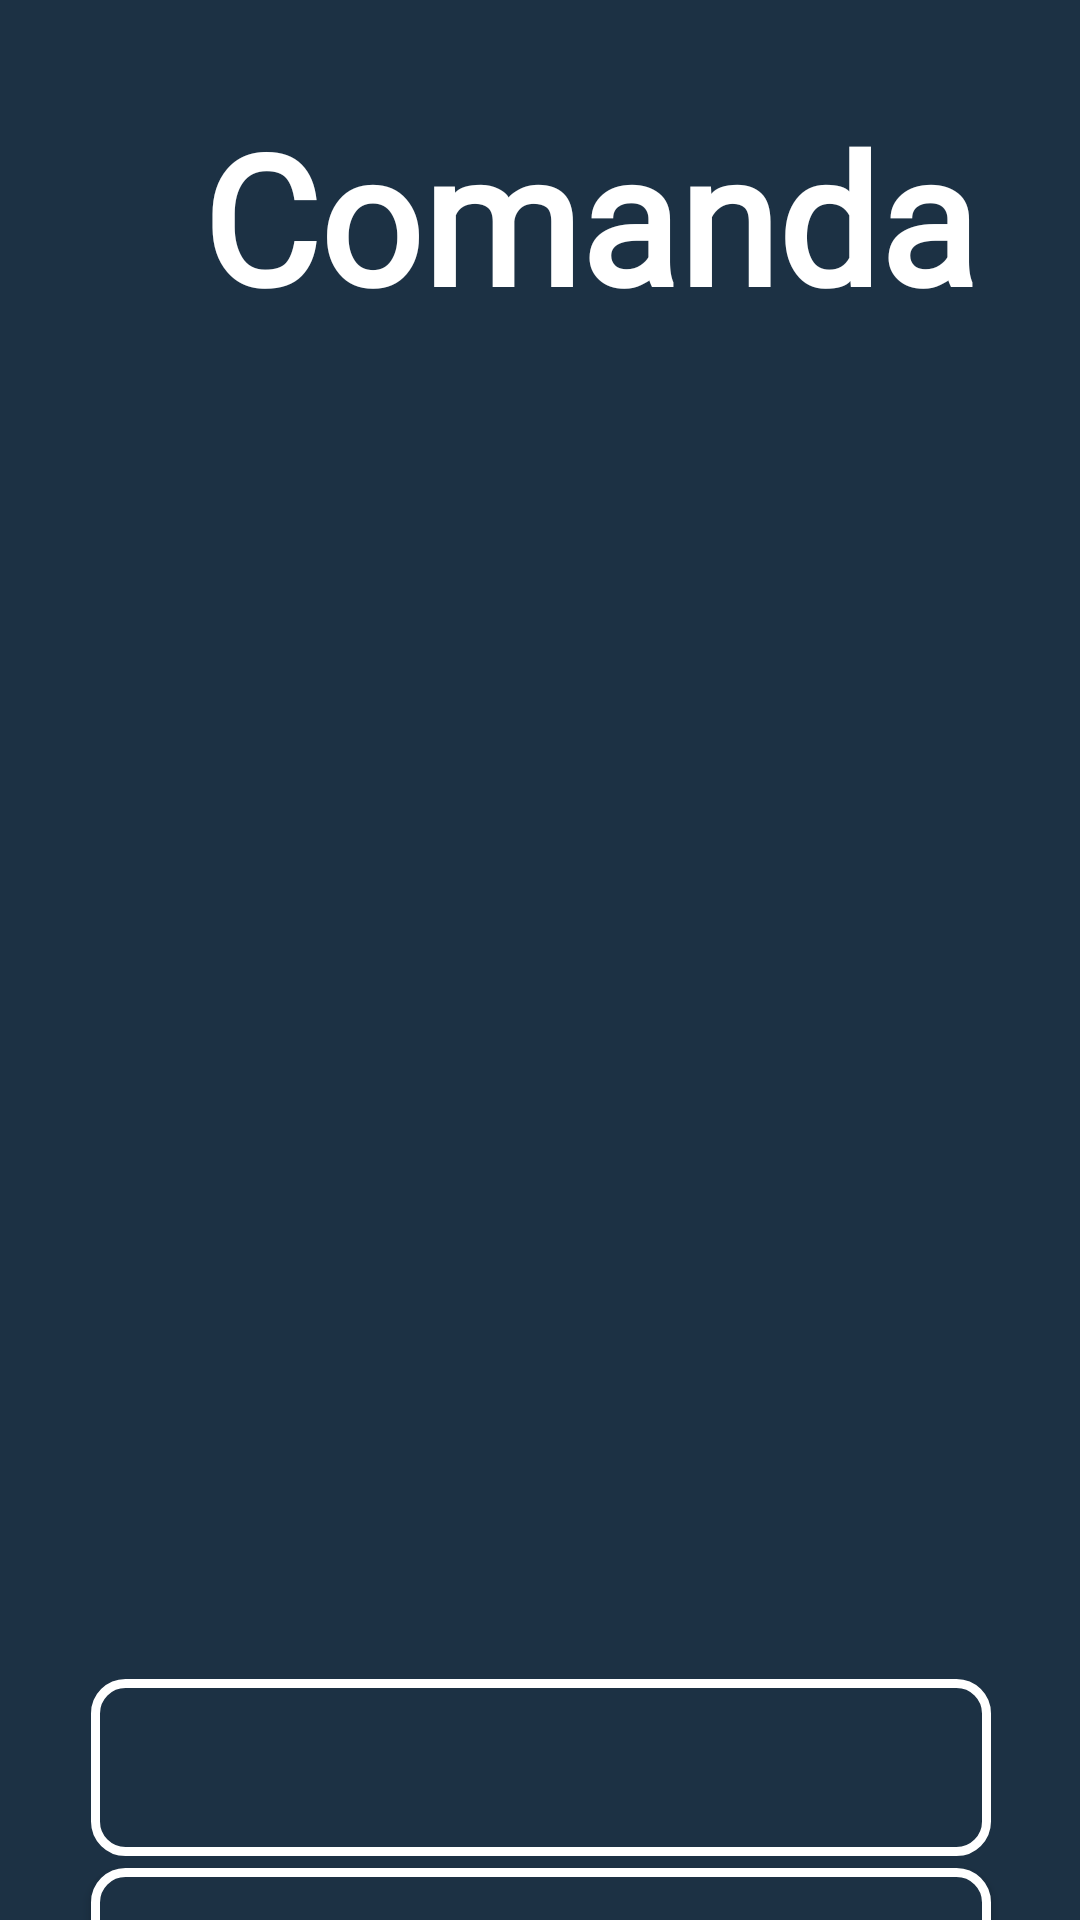

Reconstruct the res/layout file that produces this screen, plus the resources it refers to.
<!-- AndroidManifest.xml: application theme SplashTheme -->
<!-- res/layout/activity_comanda.xml -->
<?xml version="1.0" encoding="utf-8"?>
<androidx.constraintlayout.widget.ConstraintLayout xmlns:android="http://schemas.android.com/apk/res/android"
    xmlns:app="http://schemas.android.com/apk/res-auto"
    xmlns:tools="http://schemas.android.com/tools"
    android:layout_width="match_parent"
    android:layout_height="match_parent"
    android:background="@color/colorPrimary"
    tools:context=".ComandaActivity">

    <LinearLayout
        android:id="@+id/linearLayout9"
        android:layout_width="0dp"
        android:layout_height="125dp"
        android:layout_marginTop="8dp"
        android:orientation="vertical"
        app:layout_constraintEnd_toEndOf="parent"
        app:layout_constraintStart_toStartOf="parent"
        app:layout_constraintTop_toTopOf="parent">

        <TextView
            android:id="@+id/txtComanda"
            android:layout_width="393dp"
            android:layout_height="wrap_content"
            android:layout_marginTop="8dp"
            android:fontFamily="@font/pilo"
            android:paddingTop="16dp"
            android:text="Comanda"
            android:textAlignment="center"
            android:textColor="@color/white"
            android:textSize="60sp"
            android:textStyle="bold" />

    </LinearLayout>

    <androidx.recyclerview.widget.RecyclerView
        android:id="@+id/ListComanda"
        android:layout_width="383dp"
        android:layout_height="457dp"
        app:layout_constraintEnd_toEndOf="parent"
        app:layout_constraintHorizontal_bias="0.535"
        app:layout_constraintStart_toStartOf="parent"
        app:layout_constraintTop_toBottomOf="@+id/linearLayout9" />

    <LinearLayout
        android:layout_width="381dp"
        android:layout_height="111dp"
        android:orientation="vertical"
        app:layout_constraintBottom_toBottomOf="parent"
        app:layout_constraintEnd_toEndOf="parent"
        app:layout_constraintStart_toStartOf="parent"
        app:layout_constraintTop_toBottomOf="@+id/ListComanda">

        <ImageButton
            android:id="@+id/buttonHome"
            android:layout_width="300dp"
            android:layout_height="20dp"
            android:layout_gravity="center"
            android:layout_marginBottom="4dp"
            android:layout_weight="1"
            android:background="@drawable/esquinas_redondasbutton"
            app:srcCompat="@drawable/ic_home"
            tools:ignore="SpeakableTextPresentCheck" />

        <Button
            android:id="@+id/btnEnviar"
            android:layout_width="300dp"
            android:layout_height="wrap_content"
            android:layout_gravity="center"
            android:background="@drawable/esquinas_redondasbutton"
            android:fontFamily="@font/pilo"
            android:gravity="center|center_vertical"
            android:paddingTop="8dp"
            android:text="Enviar"
            android:textColor="@color/white" />
    </LinearLayout>

</androidx.constraintlayout.widget.ConstraintLayout>
<!-- resources referenced by this layout -->
<resources>
  <color name="colorPrimary">#1c3144</color>
  <color name="white">#FFFFFFFF</color>
  <!-- drawable esquinas_redondasbutton (drawable) -->
  <?xml version="1.0" encoding="utf-8"?>
  <shape xmlns:android="http://schemas.android.com/apk/res/android"
      android:shape="rectangle">
  
      
      <solid
          android:color="@color/colorPrimary" >
      </solid>
  
      
      <stroke
          android:width="3dp"
          android:color="@color/white" >
      </stroke>
  
      
      <padding
          android:left="4dp"
          android:top="4dp"
          android:right="4dp"
          android:bottom="4dp"    >
      </padding>
  
      
      <corners
          android:radius="10dp"   >
      </corners>
  
  </shape>
  <style name="SplashTheme" parent="Theme.AppCompat.Light.NoActionBar">
          
          <item name="colorPrimary">@color/colorPrimary</item>
          <item name="colorPrimaryDark">@color/colorPrimary</item>
          <item name="colorAccent">@color/white</item>
      </style>
</resources>
